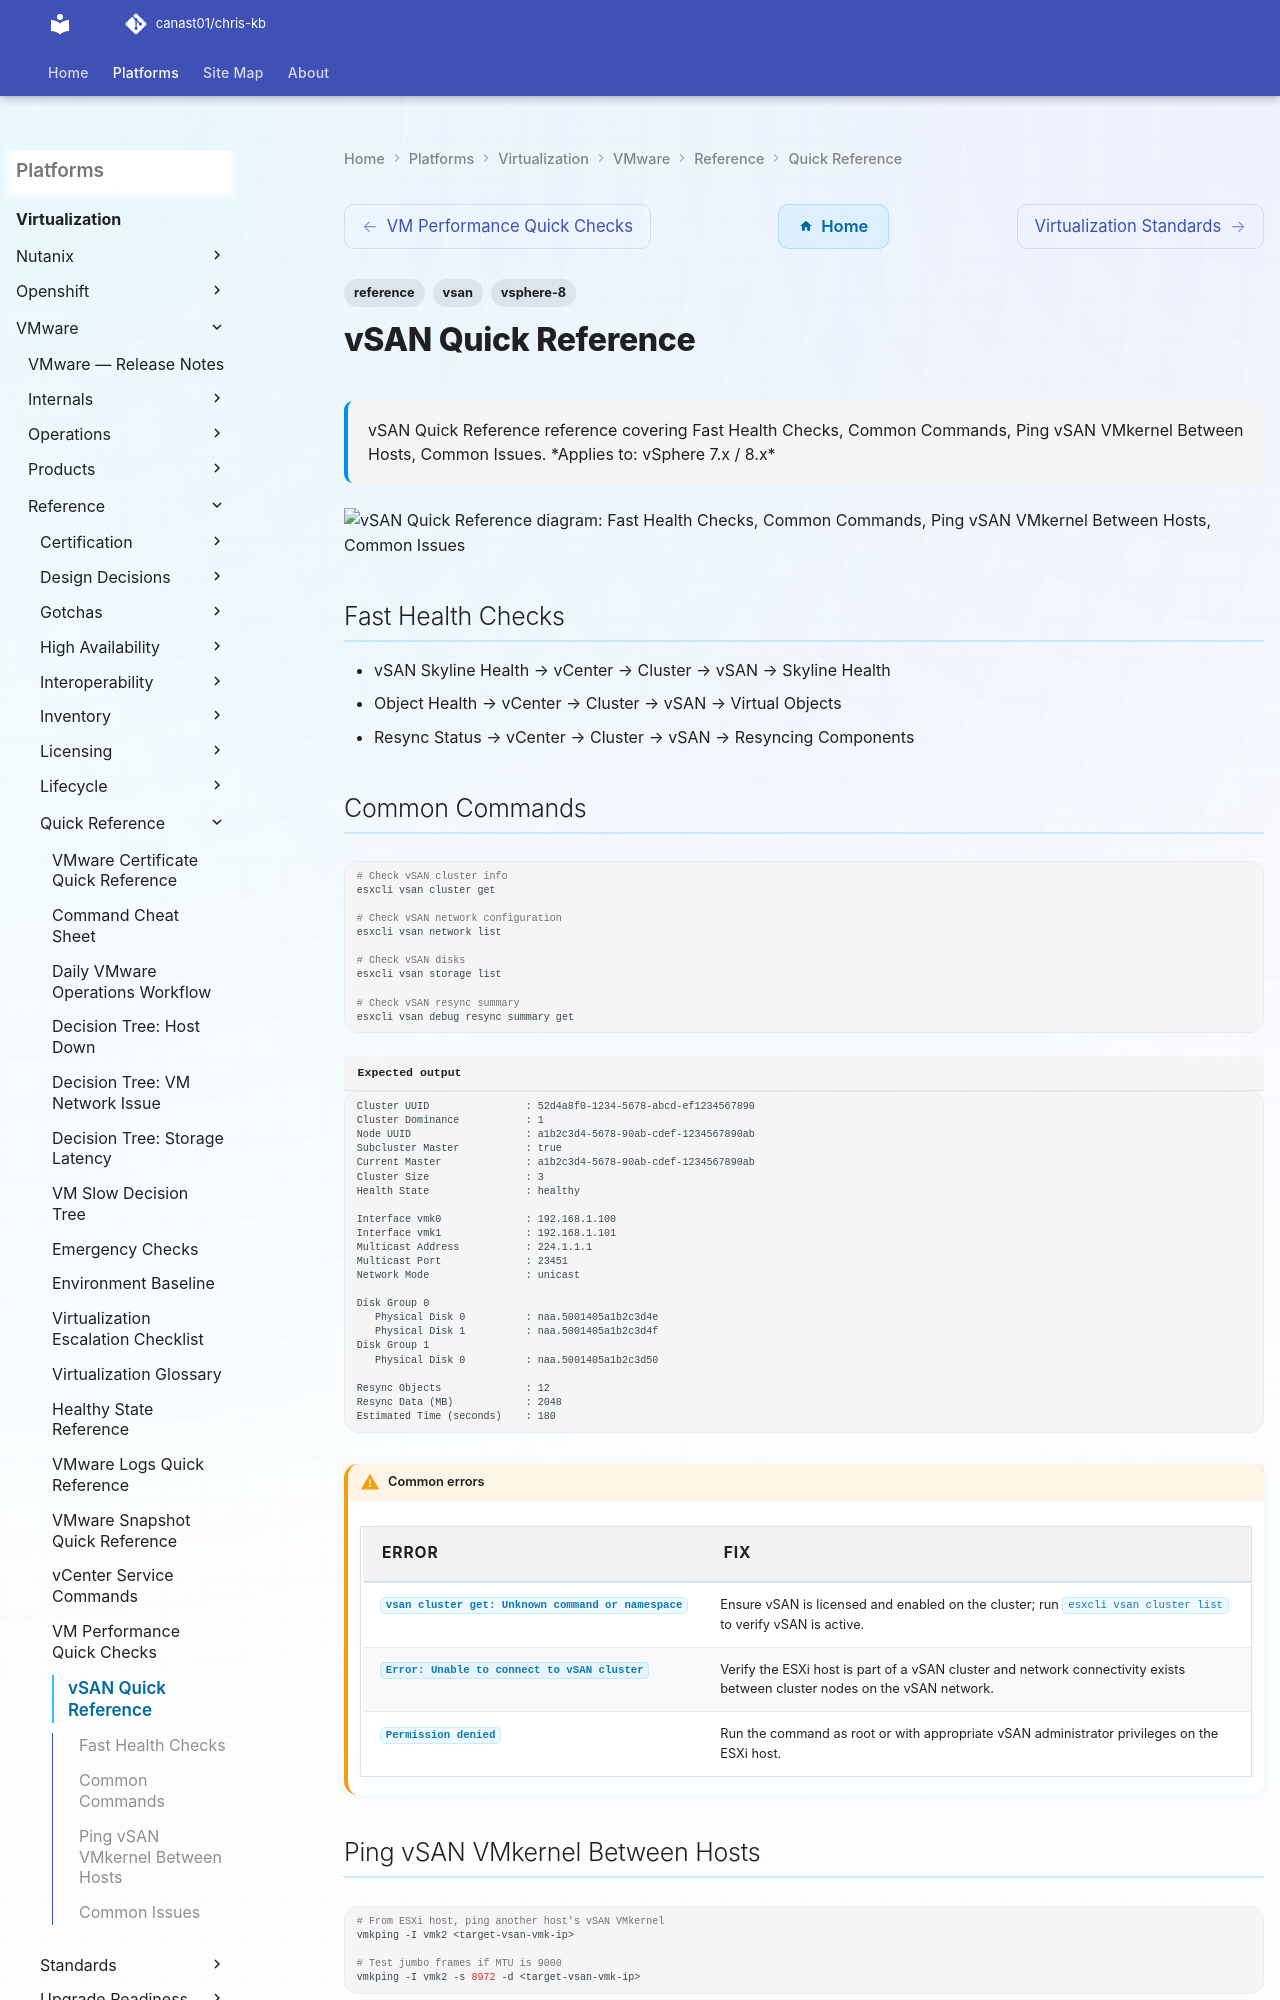

repository: canast01/chris-kb · page: virtualization/vmware/reference/quick-reference/vsan-quick-reference/index.html · generator: mkdocs

---
tags:
  - reference
  - vsan
  - vsphere-8
description: "vSAN Quick Reference reference covering Fast Health Checks, Common Commands, Ping vSAN VMkernel Between Hosts, Common Issues."
---
# vSAN Quick Reference

<div class="kb-summary">
vSAN Quick Reference reference covering Fast Health Checks, Common Commands, Ping vSAN VMkernel Between Hosts, Common Issues.

*Applies to: vSphere 7.x / 8.x*
</div>

```d2
direction: down

fast_health_checks: "Fast Health Checks" {shape: rectangle}
common_commands: "Common Commands" {shape: rectangle}
ping_vsan_vmkernel_between_hosts: "Ping vSAN VMkernel Between Hosts" {shape: rectangle}
common_issues: "Common Issues" {shape: rectangle}

fast_health_checks -> common_commands: uses
common_commands -> ping_vsan_vmkernel_between_hosts: uses
ping_vsan_vmkernel_between_hosts -> common_issues: uses
```

## Fast Health Checks

- vSAN Skyline Health → vCenter → Cluster → vSAN → Skyline Health
- Object Health → vCenter → Cluster → vSAN → Virtual Objects
- Resync Status → vCenter → Cluster → vSAN → Resyncing Components
